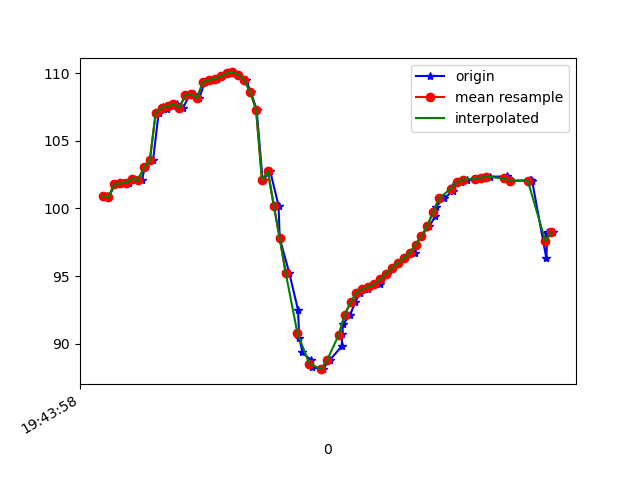

The file beside this chart, header and first rows:
1617738238795, 433875428202410, 100.88951, 15.423075, -8.796284
1617738238800, 433875447433180, 100.8, 15.36, -8.505
1617738238824, 433875466663950, 101.8, 16.47, -8.611
1617738238848, 433875485894720, 101.9, 16.34, -8.366
1617738238868, 433875505125490, 101.9, 16.64, -7.817
1617738238887, 433875524356260, 102.2, 16.59, -8.387
1617738238913, 433875543587030, 102.1, 16.53, -7.974
1617738238923, 433875562817800, 103, 17.29, -8.636
1617738238951, 433875582048570, 103.6, 14.83, -6.063
1617738238970, 433875601279340, 107.1, 17.27, -8.38
1617738238986, 433875620510110, 107.5, 17.42, -9.285
1617738238998, 433875639740880, 107.4, 17.29, -9.183
1617738239019, 433875658971650, 107.6, 17.93, -8.96
1617738239032, 433875678202420, 107.7, 17.99, -9.637
1617738239053, 433875697433190, 107.5, 18.09, -9.152
1617738239074, 433875716663960, 108.4, 19.18, -9.397
1617738239089, 433875735894730, 108.4, 19.2, -9.555
1617738239108, 433875755125500, 108.2, 19.42, -8.706
1617738239126, 433875774356270, 109.3, 20.55, -8.788
1617738239147, 433875793587040, 109.5, 21.31, -8.153
1617738239166, 433875812817810, 109.6, 21.89, -7.597
1617738239183, 433875832048580, 109.8, 22.83, -6.614
1617738239204, 433875851279350, 110, 24.02, -5.192
1617738239226, 433875870510120, 110.1, 25.41, -3.187
1617738239240, 433875889740890, 109.9, 26.94, -0.5942
1617738239266, 433875908971660, 109.5, 28.66, 2.662
1617738239282, 433875928202430, 108.6, 30.48, 6.634
1617738239302, 433875947433200, 107.3, 32.37, 11.35
1617738239322, 433875966663970, 102.1, 30.08, 15.69
1617738239348, 433875985894740, 102.7, 35.76, 23.05
1617738239376, 433876005125510, 100.2, 36.66, 29.51
1617738239380, 433876024356280, 97.79, 37.06, 35.73
1617738239412, 433876043587050, 95.27, 37.47, 41.81
1617738239442, 433876062817820, 92.5, 37.73, 47.58
1617738239446, 433876082048590, 90.46, 37.34, 52.1
1617738239457, 433876101279360, 89.37, 36.58, 55.29
1617738239485, 433876120510130, 88.81, 35.88, 57.5
1617738239488, 433876139740900, 88.27, 35.32, 59.04
1617738239525, 433876158971670, 88.12, 34.72, 59.78
1617738239549, 433876178202440, 88.77, 33.96, 59.62
1617738239590, 433876197433210, 89.83, 33.08, 58.7
1617738239592, 433876216663980, 90.74, 32.24, 57.22
1617738239594, 433876235894750, 91.43, 31.47, 55.15
1617738239619, 433876255125520, 92.15, 30.69, 52.46
1617738239635, 433876274356290, 93.06, 29.73, 49.2
1617738239652, 433876293587060, 93.78, 28.65, 45.58
1617738239678, 433876312817830, 94.07, 27.78, 41.75
1617738239681, 433876332048600, 94.19, 27.16, 37.63
1617738239719, 433876351279370, 94.39, 26.61, 33.29
1617738239723, 433876370510140, 94.76, 25.99, 28.9
1617738239744, 433876389740910, 95.19, 25.29, 24.59
1617738239761, 433876408971680, 95.61, 24.56, 20.4
1617738239781, 433876428202450, 95.99, 24, 16.4
1617738239802, 433876447433220, 96.32, 23.78, 12.68
1617738239838, 433876466663990, 96.73, 23.88, 9.254
1617738239840, 433876485894760, 97.3, 24.08, 6.133
1617738239860, 433876505125530, 97.97, 24.19, 3.414
1617738239887, 433876524356300, 98.71, 24.13, 1.139
1617738239907, 433876543587070, 99.42, 23.96, -0.6842
1617738239909, 433876562817840, 100.1, 23.76, -2.139
1617738239936, 433876582048610, 100.8, 23.58, -3.247
... 20 more rows
